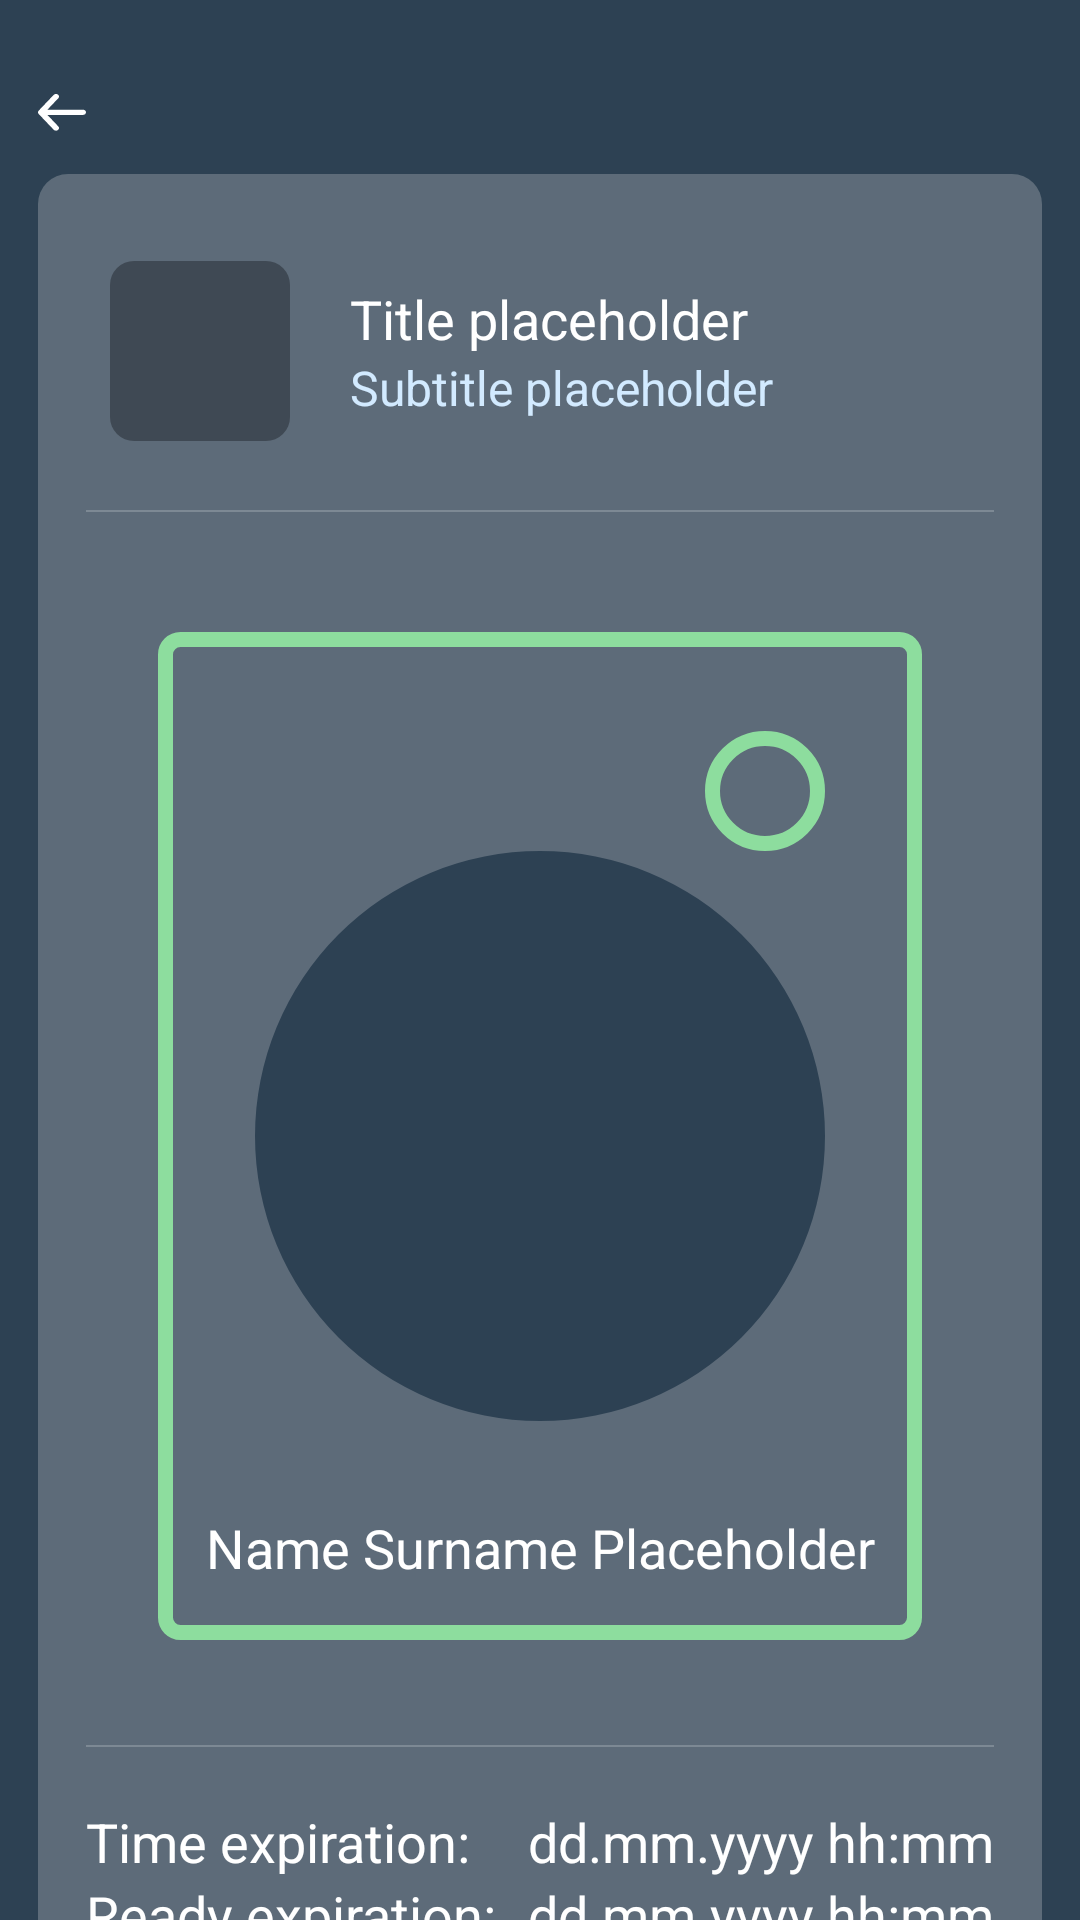

Reconstruct the res/layout file that produces this screen, plus the resources it refers to.
<!-- AndroidManifest.xml: application theme Theme.DigitalPass -->
<!-- res/layout/fragment_flash_pass.xml -->
<?xml version="1.0" encoding="utf-8"?>
<androidx.constraintlayout.widget.ConstraintLayout xmlns:android="http://schemas.android.com/apk/res/android"
    android:layout_width="match_parent"
    android:layout_height="match_parent"
    xmlns:app="http://schemas.android.com/apk/res-auto"
    android:paddingHorizontal="12.5dp"
    android:background="@color/backgroundColor"
    >

    <TextView
        android:id="@+id/backButton"
        android:layout_width="16dp"
        android:layout_height="14dp"
        app:layout_constraintStart_toStartOf="parent"
        app:layout_constraintTop_toTopOf="parent"
        android:background="@drawable/back_arrow_background"
        android:layout_marginTop="30dp"
        />

    
    <androidx.constraintlayout.widget.ConstraintLayout
        android:id="@+id/userInfoConstraintLayout"
        android:layout_width="match_parent"
        android:layout_height="wrap_content"
        app:layout_constraintTop_toBottomOf="@id/backButton"
        app:layout_constraintStart_toStartOf="parent"
        android:layout_marginTop="14dp"
        android:background="@drawable/background_flash_pass_content"
        android:paddingVertical="29dp"
        android:paddingHorizontal="16dp"
        >


        <androidx.constraintlayout.widget.ConstraintLayout
            android:id="@+id/userInfoHeaderConstraintLayout"
            android:layout_width="match_parent"
            android:layout_height="wrap_content"
            app:layout_constraintTop_toTopOf="parent"
            app:layout_constraintStart_toStartOf="parent"
            >

            <ImageView
                android:id="@+id/passPhotoImageView"
                android:layout_width="60dp"
                android:layout_height="60dp"
                app:layout_constraintTop_toTopOf="parent"
                app:layout_constraintStart_toStartOf="parent"
                android:layout_marginStart="8dp"
                android:background="@drawable/border_item_image_view"
                />

            <androidx.constraintlayout.widget.ConstraintLayout
                android:id="@+id/passConstraintLayout"
                android:layout_width="wrap_content"
                android:layout_height="wrap_content"
                app:layout_constraintTop_toTopOf="@id/passPhotoImageView"
                app:layout_constraintBottom_toBottomOf="@id/passPhotoImageView"
                app:layout_constraintStart_toEndOf="@id/passPhotoImageView"
                android:layout_marginStart="20dp"
                >

                <TextView
                    android:id="@+id/passTitle"
                    android:layout_width="wrap_content"
                    android:layout_height="wrap_content"
                    app:layout_constraintStart_toStartOf="parent"
                    app:layout_constraintTop_toTopOf="parent"
                    android:text="@string/title_placeholder"
                    />
                <TextView
                    android:id="@+id/passSubtitleTextView"
                    android:layout_width="wrap_content"
                    android:layout_height="wrap_content"
                    android:text="@string/subtitle_placeholder"
                    app:layout_constraintTop_toBottomOf="@id/passTitle"
                    app:layout_constraintStart_toStartOf="parent"
                    android:textSize="16sp"
                    android:textColor="@color/subtitleItemListpassColor"
                    />

            </androidx.constraintlayout.widget.ConstraintLayout>

            <View
                app:layout_constraintTop_toBottomOf="@id/passPhotoImageView"
                android:layout_marginTop="23dp"
                android:layout_width="match_parent"
                android:layout_height="0.5dp"
                android:background="@color/transparentWhite"
                />
        </androidx.constraintlayout.widget.ConstraintLayout>

        
        <androidx.constraintlayout.widget.ConstraintLayout
            android:id="@+id/userInfoContentLayout"
            android:layout_width="match_parent"
            android:layout_height="336dp"
            app:layout_constraintTop_toBottomOf="@id/userInfoHeaderConstraintLayout"
            app:layout_constraintStart_toStartOf="parent"
            android:layout_marginTop="40dp"
            android:layout_marginHorizontal="24dp"
            android:background="@drawable/border_valid"
            >
            <com.google.android.material.imageview.ShapeableImageView
                android:id="@+id/userInfoContentImageView"
                android:layout_width="190dp"
                android:layout_height="190dp"
                app:layout_constraintTop_toTopOf="parent"
                app:layout_constraintBottom_toBottomOf="parent"
                app:layout_constraintStart_toStartOf="parent"
                app:layout_constraintEnd_toEndOf="parent"
                android:scaleType="centerCrop"
                app:shapeAppearanceOverlay="@style/circularImageView"
                android:background="@drawable/image_circle"
                />
            <View
                android:id="@+id/validationIconView"
                android:layout_width="40dp"
                android:layout_height="40dp"
                android:background="@drawable/border_circular_valid"
                app:layout_constraintBottom_toTopOf="@id/userInfoContentImageView"
                app:layout_constraintEnd_toEndOf="@id/userInfoContentImageView"
                />
            <View
                android:id="@+id/iconValidationTextView"
                android:layout_width="20sp"
                android:layout_height="20sp"
                android:background="@drawable/ic_baseline_done_24"
                android:textColor="@drawable/border_circular_invalid"
                app:layout_constraintStart_toStartOf="@id/validationIconView"
                app:layout_constraintEnd_toEndOf="@id/validationIconView"
                app:layout_constraintTop_toTopOf="@id/validationIconView"
                app:layout_constraintBottom_toBottomOf="@id/validationIconView"
                />

            <TextView
                android:id="@+id/userInfoNameSurnameTextview"
                android:layout_width="wrap_content"
                android:layout_height="wrap_content"
                android:text="@string/name_surname_placeholder"
                app:layout_constraintTop_toBottomOf="@id/userInfoContentImageView"
                android:layout_marginTop="30dp"
                app:layout_constraintStart_toStartOf="parent"
                app:layout_constraintEnd_toEndOf="parent"
                />


        </androidx.constraintlayout.widget.ConstraintLayout>



        <androidx.constraintlayout.widget.ConstraintLayout
            android:id="@+id/userInfoFooterConstraintLayout"
            android:layout_width="match_parent"
            android:layout_height="wrap_content"
            app:layout_constraintTop_toBottomOf="@id/userInfoContentLayout"
            app:layout_constraintStart_toStartOf="parent"
            app:layout_constraintBottom_toBottomOf="parent"
            android:layout_marginTop="35dp"
            >

            <View
                app:layout_constraintTop_toTopOf="parent"
                android:layout_width="match_parent"
                android:layout_height="0.75dp"
                android:background="@color/transparentWhite"
                />
            <TextView
                android:id="@+id/timeExpirationTextView"
                android:text="@string/time_expiration"
                android:layout_width="wrap_content"
                android:layout_height="wrap_content"
                app:layout_constraintTop_toTopOf="parent"
                app:layout_constraintStart_toStartOf="parent"
                android:layout_marginTop="20dp"
                />
            <TextView
                android:id="@+id/timeExpirationDateTimeTextView"
                android:text="@string/dd_mm_yyyy_hh_mm"
                android:layout_width="wrap_content"
                android:layout_height="wrap_content"
                app:layout_constraintTop_toTopOf="parent"
                android:layout_marginTop="20dp"
                app:layout_constraintEnd_toEndOf="parent"
                />
            <TextView
                android:id="@+id/readyExpirationTextView"
                android:text="@string/ready_expiration"
                android:layout_width="wrap_content"
                android:layout_height="wrap_content"
                app:layout_constraintTop_toBottomOf="@id/timeExpirationDateTimeTextView"
                app:layout_constraintStart_toStartOf="parent"
                />
            <TextView
                android:id="@+id/readyExpirationDateTimeTextView"
                android:text="@string/dd_mm_yyyy_hh_mm"
                android:layout_width="wrap_content"
                android:layout_height="wrap_content"
                app:layout_constraintTop_toTopOf="@id/readyExpirationTextView"
                app:layout_constraintEnd_toEndOf="parent"
                />


        </androidx.constraintlayout.widget.ConstraintLayout>
    </androidx.constraintlayout.widget.ConstraintLayout>

    <Button
        android:id="@+id/updateCredentialsButton"
        android:layout_width="match_parent"
        android:layout_height="wrap_content"
        android:text="@string/update_credentials"
        app:layout_constraintTop_toBottomOf="@id/userInfoConstraintLayout"
        app:layout_constraintStart_toStartOf="parent"
        android:layout_marginTop="50dp"
        android:layout_marginHorizontal="20dp"
        android:paddingVertical="9dp"
        />

</androidx.constraintlayout.widget.ConstraintLayout>
<!-- resources referenced by this layout -->
<resources>
  <color name="backgroundColor">#2D4153</color>
  <color name="subtitleItemListpassColor">#D2EAFF</color>
  <color name="transparentWhite">#33FFFFFF</color>
  <!-- drawable background_flash_pass_content (drawable) -->
  <?xml version="1.0" encoding="UTF-8"?>
  <shape xmlns:android="http://schemas.android.com/apk/res/android">
      <solid android:color="@color/itemListpassBackgroundColor"/>
      <corners android:radius="10dp"/>
  
      <padding android:left="0dp" android:top="0dp" android:right="0dp" android:bottom="0dp" />
  </shape>
  <!-- drawable border_circular_invalid (drawable) -->
  <?xml version="1.0" encoding="UTF-8"?>
  <shape xmlns:android="http://schemas.android.com/apk/res/android">
      <corners android:radius="360dp"/>
      <stroke
          android:width="5dp"
          android:color="@color/border_pass_invalid" />
      <padding android:left="0dp" android:top="0dp" android:right="0dp" android:bottom="0dp" />
  </shape>
  <!-- drawable border_circular_valid (drawable) -->
  <?xml version="1.0" encoding="UTF-8"?>
  <shape xmlns:android="http://schemas.android.com/apk/res/android">
      <corners android:radius="360dp"/>
      <stroke
          android:width="5dp"
          android:color="@color/border_pass_valid" />
      <padding android:left="0dp" android:top="0dp" android:right="0dp" android:bottom="0dp" />
  </shape>
  <!-- drawable border_item_image_view (drawable) -->
  <?xml version="1.0" encoding="UTF-8"?>
  <shape xmlns:android="http://schemas.android.com/apk/res/android">
      <solid android:color="@color/imagePlaceHolder"/>
      <corners android:radius="8dp"/>
      <padding android:left="0dp" android:top="0dp" android:right="0dp" android:bottom="0dp" />
  </shape>
  <!-- drawable border_valid (drawable) -->
  <?xml version="1.0" encoding="utf-8"?>
  <shape xmlns:android="http://schemas.android.com/apk/res/android">
      <corners android:radius="5dp"/>
      <stroke
          android:width="5dp"
          android:color="@color/border_pass_valid" />
      <padding android:left="0dp" android:top="0dp" android:right="0dp" android:bottom="0dp" />
  </shape>
  <!-- drawable image_circle (drawable) -->
  <?xml version="1.0" encoding="utf-8"?>
  <shape xmlns:android="http://schemas.android.com/apk/res/android"
      android:innerRadius="0dp"
      android:shape="ring"
      android:thicknessRatio="1.9"
      android:useLevel="false" >
      <solid android:color="@color/backgroundColor" />
  
  </shape>
  <string name="dd_mm_yyyy_hh_mm">dd.mm.yyyy hh:mm</string>
  <string name="name_surname_placeholder">Name Surname Placeholder</string>
  <string name="ready_expiration">Ready expiration:</string>
  <string name="subtitle_placeholder">Subtitle placeholder</string>
  <string name="time_expiration">Time expiration:</string>
  <string name="title_placeholder">Title placeholder</string>
  <string name="update_credentials">Update credentials</string>
  <style name="circularImageView">
          <item name="cornerFamily">rounded</item>
          <item name="cornerSize">50%</item>
      </style>
  <color name="itemListpassBackgroundColor">#41E5E5E5</color>
  <color name="border_pass_invalid">#FFC79C</color>
  <color name="border_pass_valid">#8DDD9E</color>
  <color name="imagePlaceHolder">#751D2229</color>
  <color name="createButtonColor">#667B99</color>
  <color name="purple_700">#FF3700B3</color>
  <color name="white">#FFFFFFFF</color>
  <color name="teal_200">#FF03DAC5</color>
  <color name="teal_700">#FF018786</color>
  <color name="black">#FF000000</color>
  <color name="transparent">#001D2229</color>
</resources>
